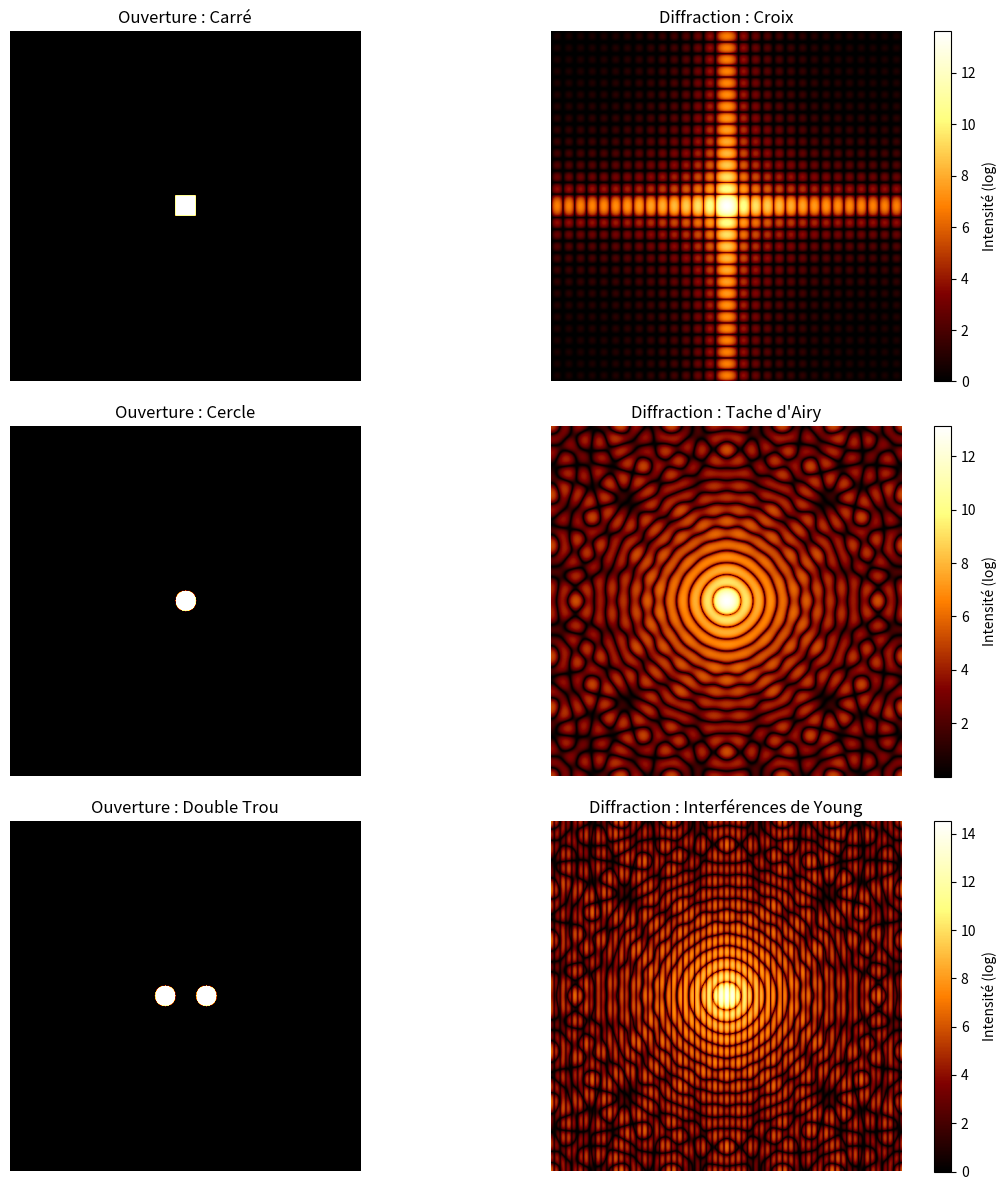

Write the Python code that produced this figure.
import numpy as np
import matplotlib.pyplot as plt

# Fast Fourier Transform

def fft_1d(x):
    """
    Implémentation récursive de la FFT (Cooley-Tukey).
    Basé sur le Lemme de Danielson-Lanczos (Section 1.3 du cours).
    x : vecteur d'entrée (taille doit être une puissance de 2)
    """
    N = len(x)

    # Cas de base : si la taille est 1, la FFT est le nombre lui-même
    # (Section 1.3 : "At stage l... period 1")
    if N <= 1:
        return x

    # Division : On sépare les indices pairs (even) et impairs (odd)
    # C'est la séparation f_2j et f_2j+1 du cours (Prop 1.2)
    even = fft_1d(x[0::2])
    odd =  fft_1d(x[1::2])

    # calcul du facteur "Twiddle" : u = exp(-2i * pi * k / N)
    # Note: Le cours utilise u = exp(i...) pour l'inverse ou selon convention,
    # mais la définition standard (Eq 1.3) a un signe moins.
    k = np.arange(N // 2)
    u = np.exp(-2j * np.pi * k / N)

    # Combinaison
    # Fn = F_even + u * F_odd
    # Fn+N/2 = F_even - u * F_odd
    terme_impair = u * odd

    #Concaténation des deux moitiés
    return np.concatenate([even + terme_impair, even - terme_impair])

def fft_2d(image):
    """
    Calcul de la FFT 2D en utilisant la séparabilité.
    FFT 2D = FFT 1D sur les lignes, puis FFT 1D sur les colonnes.
    """
    # Appliquer FFT 1D sur chaque LIGNE
    lignes = np.array([fft_1d(ligne) for ligne in image])

    # Transposer la matrice pour traiter les colonnes comme des lignes
    colonnes = lignes.T

    # Appliquer FFT 1D sur chaque COLONNE (qui sont maintenant des lignes)
    resultat_transpose = np.array([fft_1d(col) for col in colonnes])

    # Retransposer pour revenir à l'orientation originale
    return resultat_transpose.T

def calcul_diffraction(image):
    """
    Calcul la diffraction
    """
    # Appel de NOTRE fonction au lieu de np.fft.fft2
    tf = fft_2d(image)

    # On garde fftshift de numpy car c'est juste du réarrangement d'indices, pas des maths
    tf_centree = np.fft.fftshift(tf)

    # Intensité
    # Note théorique : Selon le cours (Eq 1.4 et Remarks), la DFT inclut un facteur 1/N.
    # Nous l'omettons volontairement ici car nous nous intéressons à la forme de la figure 
    # (proportionnalité I ~ |A|^2) et non à la valeur absolue de l'énergie.
    # L'affichage via imshow normalisera automatiquement les valeurs.
    intensite = np.abs(tf_centree)**2
    return intensite

# Config
N = 512 # Puissance de 2 obligatoire ( ici 2^9 )
centre = N // 2
y, x = np.ogrid[:N, :N] # Création de la grille de coord. x et y pour faciliter les equations de cercles

# 1. Trou carré
image_carre = np.zeros((N, N))
demi = 15
# Slicing ( on découpe le tableau )
image_carre[centre-demi:centre+demi, centre-demi:centre+demi] = 1 # les pixels dans le carré deviennent blanc 
# Calcul
intensite_carre = calcul_diffraction(image_carre)

# 2. Trou circulaire
image_cercle = np.zeros((N, N))
rayon = 15
masque = (x - centre)**2 + (y - centre)**2 <= rayon**2 # equation du cercle
image_cercle[masque] = 1 # On allume les pixels du cercle
# Calcul
intensite_cercle = calcul_diffraction(image_cercle)

# 3. double trou ( trous d'young )
# Exactement le même principe que le cercle simple, mais on en fait juste 2 séparés d'un écart au centre
image_double = np.zeros((N, N))
r_double = 15 # rayon de chaques trous
ecart = 30 # écart avec le centre ( écart entre les 2 trous = ecart*2 )
m1 = (x - (centre - ecart))**2 + (y - centre)**2 <= r_double**2
m2 = (x - (centre + ecart))**2 + (y - centre)**2 <= r_double**2
image_double[m1] = 1
image_double[m2] = 1
# Calcul 
intensite_double = calcul_diffraction(image_double)

# Affichage
plt.figure(figsize=(12, 12)) 

# Ligne 1 : Trou carré
plt.subplot(3, 2, 1)
plt.imshow(image_carre, cmap='afmhot')
plt.title("Ouverture : Carré")
plt.axis('off')

plt.subplot(3, 2, 2)
# On utilise log(I + 1) pour mieux voir les faibles intensités
# On met le +1 pour éviter le log(0)
plt.imshow(np.log(intensite_carre + 1), cmap='afmhot')
plt.title("Diffraction : Croix")
plt.colorbar(label="Intensité (log)")
plt.axis('off')

# Ligne 2 : Trou Circulaire
plt.subplot(3, 2, 3)
plt.imshow(image_cercle, cmap='afmhot')
plt.title("Ouverture : Cercle")
plt.axis('off')

plt.subplot(3, 2, 4)
plt.imshow(np.log(intensite_cercle + 1), cmap='afmhot')
plt.title("Diffraction : Tache d'Airy")
plt.colorbar(label="Intensité (log)")
plt.axis('off')

# Ligne 3 : Double trou
plt.subplot(3, 2, 5)
plt.imshow(image_double, cmap='afmhot')
plt.title("Ouverture : Double Trou")
plt.axis('off')

plt.subplot(3, 2, 6)
plt.imshow(np.log(intensite_double + 1), cmap='afmhot')
plt.title("Diffraction : Interférences de Young")
plt.colorbar(label="Intensité (log)")
plt.axis('off')

plt.tight_layout()
plt.show()
